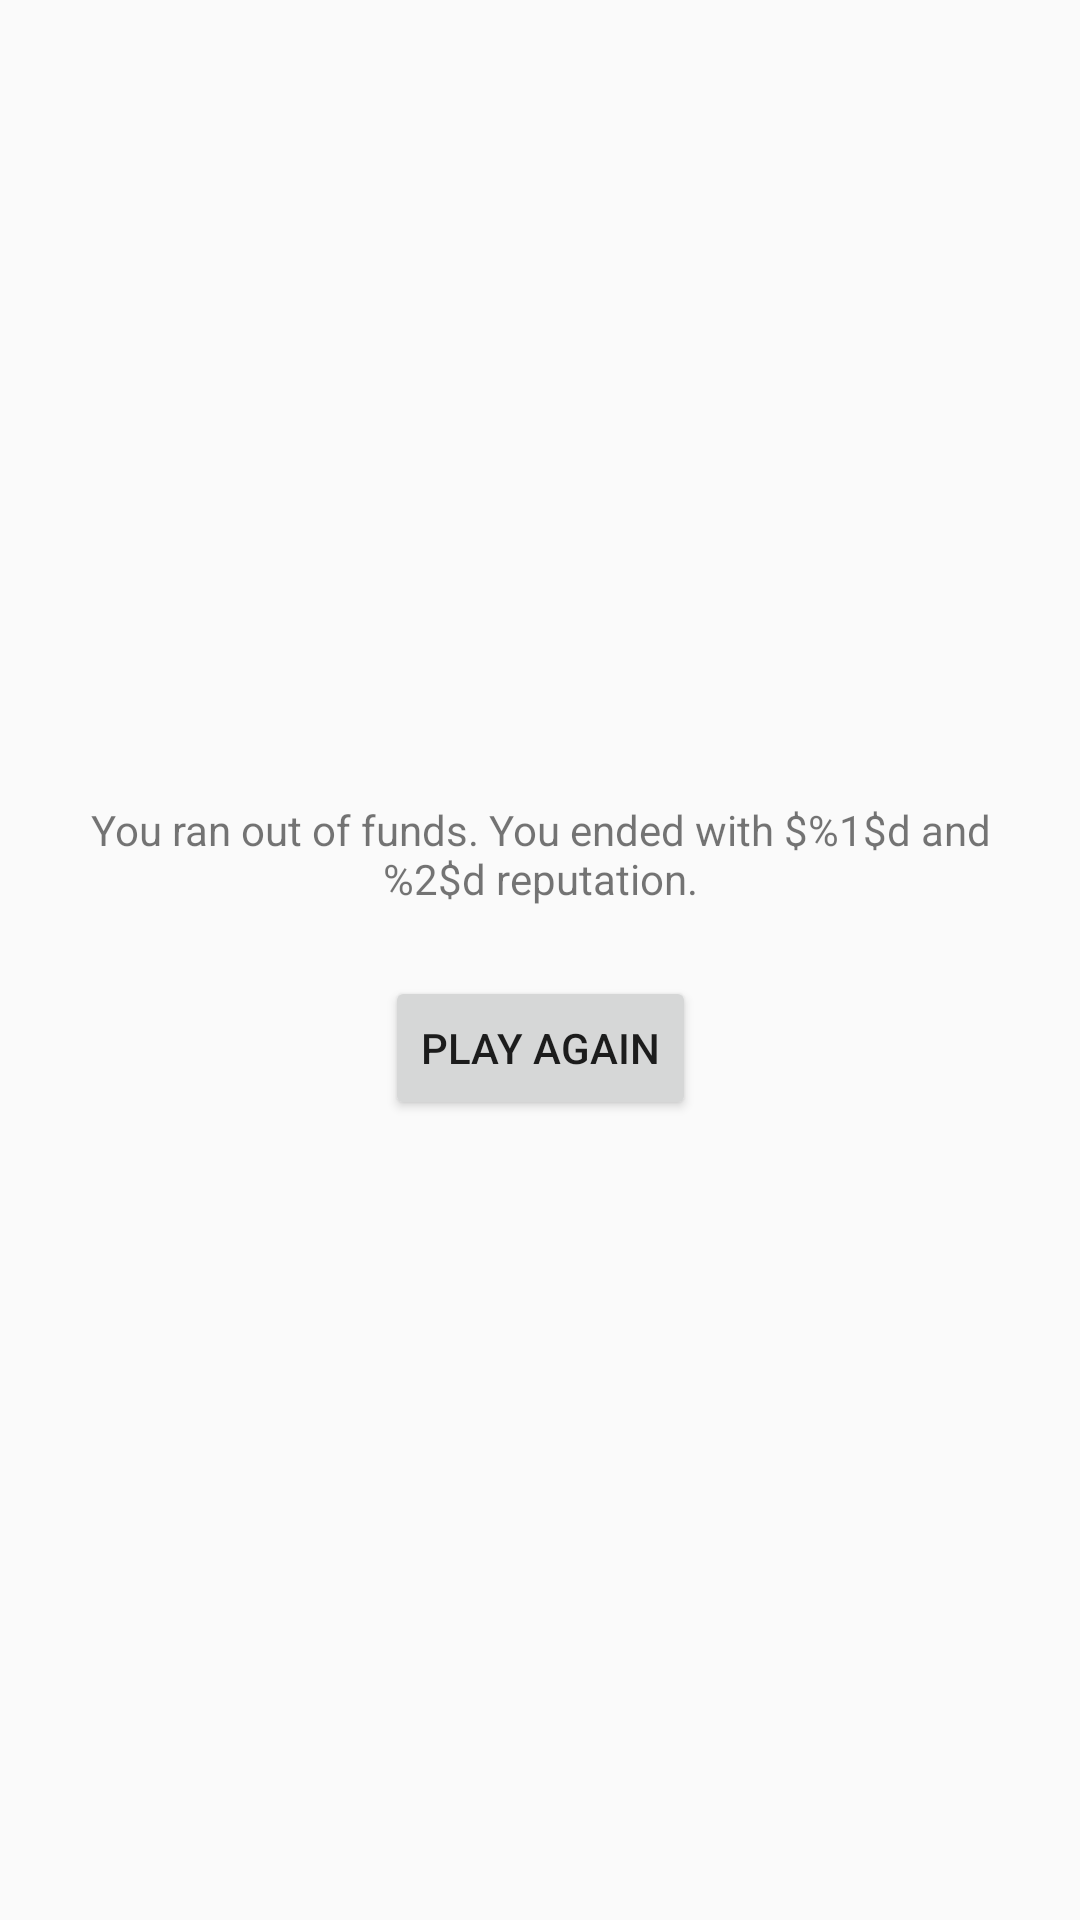

Android layout source for this screen:
<!-- AndroidManifest.xml: application theme AppTheme -->
<!-- res/layout/activity_game_over.xml -->
<?xml version="1.0" encoding="utf-8"?>
<android.support.constraint.ConstraintLayout xmlns:android="http://schemas.android.com/apk/res/android"
    xmlns:app="http://schemas.android.com/apk/res-auto"
    xmlns:tools="http://schemas.android.com/tools"
    android:layout_width="match_parent"
    android:layout_height="match_parent"
    tools:context=".GameOverActivity">

    <android.support.constraint.ConstraintLayout
        android:layout_width="0dp"
        android:layout_height="wrap_content"
        android:layout_marginStart="17dp"
        android:layout_marginLeft="17dp"
        android:layout_marginEnd="17dp"
        android:layout_marginRight="17dp"
        app:layout_constraintBottom_toBottomOf="parent"
        app:layout_constraintEnd_toEndOf="parent"
        app:layout_constraintHorizontal_bias="0.5"
        app:layout_constraintStart_toStartOf="parent"
        app:layout_constraintTop_toTopOf="parent">

        <TextView
            android:id="@+id/text_view"
            android:layout_width="wrap_content"
            android:layout_height="wrap_content"
            android:gravity="center"
            android:text="@string/game_over_text"
            app:layout_constraintEnd_toEndOf="parent"
            app:layout_constraintHorizontal_bias="0.5"
            app:layout_constraintStart_toStartOf="parent" />

        <Button
            android:id="@+id/restart_button"
            android:layout_width="wrap_content"
            android:layout_height="wrap_content"
            android:layout_marginTop="23dp"
            android:text="Play Again"
            app:layout_constraintEnd_toEndOf="parent"
            app:layout_constraintHorizontal_bias="0.5"
            app:layout_constraintStart_toStartOf="parent"
            app:layout_constraintTop_toBottomOf="@+id/text_view" />
    </android.support.constraint.ConstraintLayout>

</android.support.constraint.ConstraintLayout>
<!-- resources referenced by this layout -->
<resources>
  <string name="game_over_text">You ran out of funds. You ended with $%1$d and %2$d reputation.</string>
  <style name="AppTheme" parent="Theme.AppCompat.Light.DarkActionBar">
          
          <item name="colorPrimary">@color/colorPrimary</item>
          <item name="colorPrimaryDark">@color/colorPrimaryDark</item>
          <item name="colorAccent">@color/colorAccent</item>
          <item name="windowActionBar">false</item>
          <item name="windowNoTitle">true</item>
          
      </style>
  <!-- not gathered from this repository: default colours our renderer supplied (Android Studio template values) -->
  <color name="colorPrimary">#FF6200EE</color>
  <color name="colorPrimaryDark">#FF3700B3</color>
  <color name="colorAccent">#FF03DAC5</color>
</resources>
